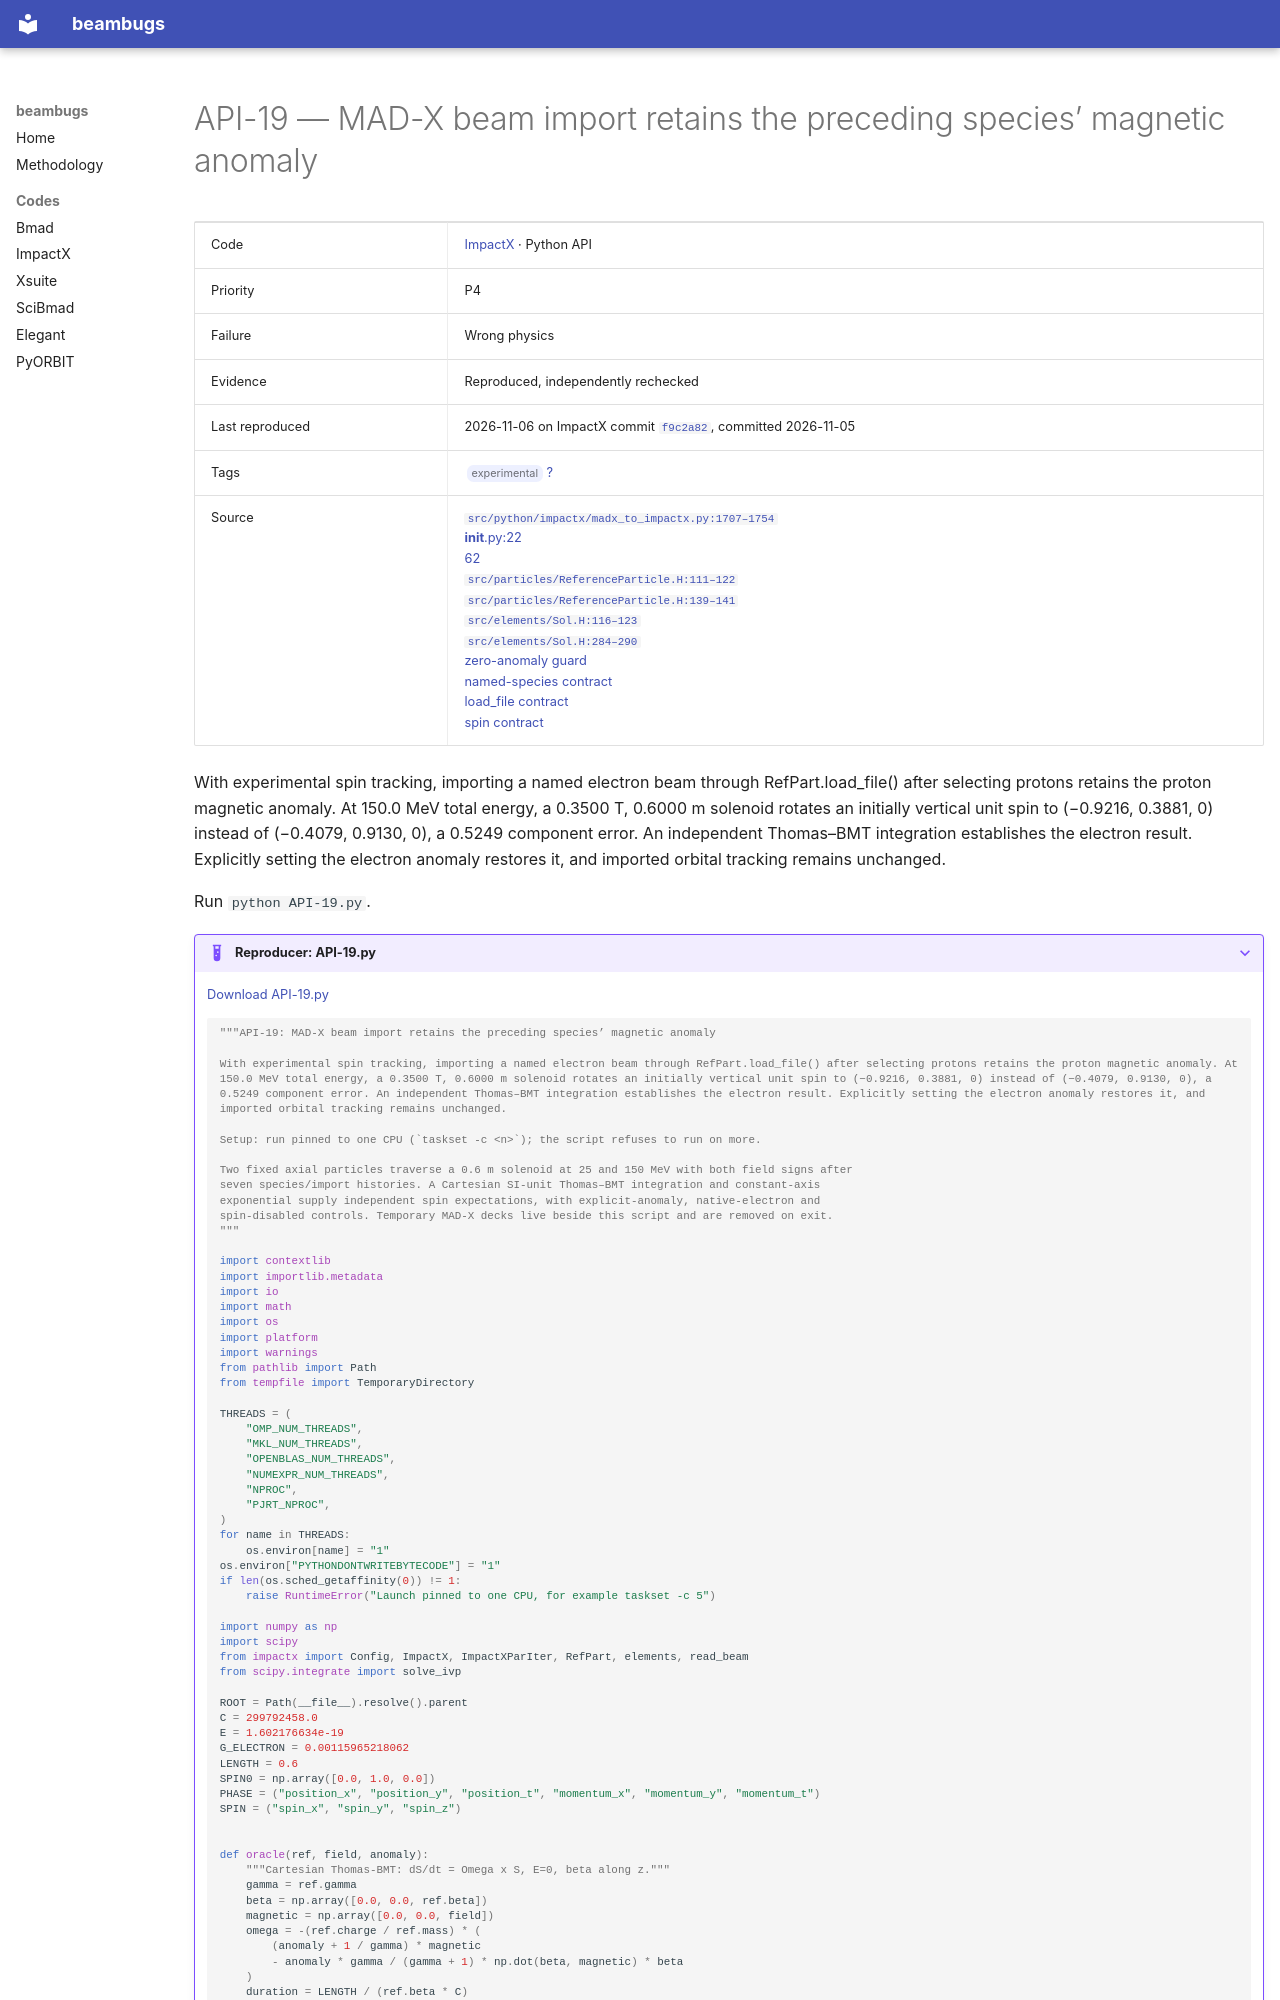

repository: nikitakuklev/beambugs · page: impactx/API-19/index.html · generator: mkdocs

---
title: "API-19: MAD-X beam import retains the preceding species’ magnetic anomaly"
hide:
  - toc
---

# API-19 — MAD-X beam import retains the preceding species’ magnetic anomaly

| | |
|---|---|
| Code | [ImpactX](../index.md) · Python API |
| Priority | P4 |
| Failure | Wrong physics |
| Evidence | Reproduced, independently rechecked |
| Last reproduced | 2026-11-06 on ImpactX commit [`f9c2a82`](https://github.com/BLAST-ImpactX/impactx/commit/f9c2a82e24b7), committed 2026-11-05 |
| Tags | <span class="bb-tag">experimental</span> [?](../../methodology.md#tags) |
| Source | [`src/python/impactx/madx_to_impactx.py:1707–1754`](https://github.com/BLAST-ImpactX/impactx/blob/615921c6867c895cf3a8fcf1d12991079d0f7d75/src/python/impactx/madx_to_impactx.py#L1707-L1754)<br>[__init__.py:22](https://github.com/BLAST-ImpactX/impactx/blob/615921c6867c895cf3a8fcf1d12991079d0f7d75/src/python/impactx/__init__.py#L22-L22)<br>[62](https://github.com/BLAST-ImpactX/impactx/blob/615921c6867c895cf3a8fcf1d12991079d0f7d75/src/python/impactx/__init__.py#L62-L62)<br>[`src/particles/ReferenceParticle.H:111–122`](https://github.com/BLAST-ImpactX/impactx/blob/615921c6867c895cf3a8fcf1d12991079d0f7d75/src/particles/ReferenceParticle.H#L111-L122)<br>[`src/particles/ReferenceParticle.H:139–141`](https://github.com/BLAST-ImpactX/impactx/blob/615921c6867c895cf3a8fcf1d12991079d0f7d75/src/particles/ReferenceParticle.H#L139-L141)<br>[`src/elements/Sol.H:116–123`](https://github.com/BLAST-ImpactX/impactx/blob/615921c6867c895cf3a8fcf1d12991079d0f7d75/src/elements/Sol.H#L116-L123)<br>[`src/elements/Sol.H:284–290`](https://github.com/BLAST-ImpactX/impactx/blob/615921c6867c895cf3a8fcf1d12991079d0f7d75/src/elements/Sol.H#L284-L290)<br>[zero-anomaly guard](https://github.com/BLAST-ImpactX/impactx/blob/615921c6867c895cf3a8fcf1d12991079d0f7d75/src/tracking/particles.cpp#L109-L115)<br>[named-species contract](https://github.com/BLAST-ImpactX/impactx/blob/615921c6867c895cf3a8fcf1d12991079d0f7d75/docs/source/usage/python.rst#L846-L854)<br>[load_file contract](https://github.com/BLAST-ImpactX/impactx/blob/615921c6867c895cf3a8fcf1d12991079d0f7d75/docs/source/usage/python.rst#L888-L898)<br>[spin contract](https://github.com/BLAST-ImpactX/impactx/blob/615921c6867c895cf3a8fcf1d12991079d0f7d75/docs/source/usage/parameters.rst#L2792-L2805) |

With experimental spin tracking, importing a named electron beam through RefPart.load_file() after selecting protons retains the proton magnetic anomaly. At 150.0 MeV total energy, a 0.3500 T, 0.6000 m solenoid rotates an initially vertical unit spin to (−0.9216, 0.3881, 0) instead of (−0.4079, 0.9130, 0), a 0.5249 component error. An independent Thomas–BMT integration establishes the electron result. Explicitly setting the electron anomaly restores it, and imported orbital tracking remains unchanged.

Run `python API-19.py`.

??? example "Reproducer: API-19.py"

    [Download API-19.py](API-19.py)

    ```python
    """API-19: MAD-X beam import retains the preceding species’ magnetic anomaly

    With experimental spin tracking, importing a named electron beam through RefPart.load_file() after selecting protons retains the proton magnetic anomaly. At 150.0 MeV total energy, a 0.3500 T, 0.6000 m solenoid rotates an initially vertical unit spin to (−0.9216, 0.3881, 0) instead of (−0.4079, 0.9130, 0), a 0.5249 component error. An independent Thomas–BMT integration establishes the electron result. Explicitly setting the electron anomaly restores it, and imported orbital tracking remains unchanged.

    Setup: run pinned to one CPU (`taskset -c <n>`); the script refuses to run on more.

    Two fixed axial particles traverse a 0.6 m solenoid at 25 and 150 MeV with both field signs after
    seven species/import histories. A Cartesian SI-unit Thomas–BMT integration and constant-axis
    exponential supply independent spin expectations, with explicit-anomaly, native-electron and
    spin-disabled controls. Temporary MAD-X decks live beside this script and are removed on exit.
    """

    import contextlib
    import importlib.metadata
    import io
    import math
    import os
    import platform
    import warnings
    from pathlib import Path
    from tempfile import TemporaryDirectory

    THREADS = (
        "OMP_NUM_THREADS",
        "MKL_NUM_THREADS",
        "OPENBLAS_NUM_THREADS",
        "NUMEXPR_NUM_THREADS",
        "NPROC",
        "PJRT_NPROC",
    )
    for name in THREADS:
        os.environ[name] = "1"
    os.environ["PYTHONDONTWRITEBYTECODE"] = "1"
    if len(os.sched_getaffinity(0)) != 1:
        raise RuntimeError("Launch pinned to one CPU, for example taskset -c 5")

    import numpy as np
    import scipy
    from impactx import Config, ImpactX, ImpactXParIter, RefPart, elements, read_beam
    from scipy.integrate import solve_ivp

    ROOT = Path(__file__).resolve().parent
    C = 299792458.0
    E = 1.602176634e-19
    G_ELECTRON = 0.00115965218062
    LENGTH = 0.6
    SPIN0 = np.array([0.0, 1.0, 0.0])
    PHASE = ("position_x", "position_y", "position_t", "momentum_x", "momentum_y", "momentum_t")
    SPIN = ("spin_x", "spin_y", "spin_z")
